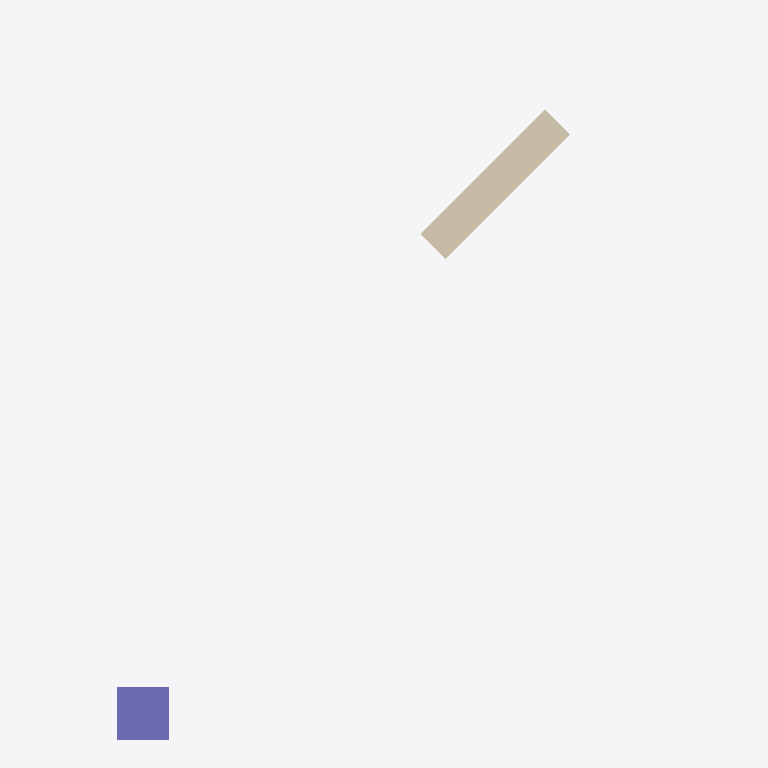
Plan cut of the same IFC building model at storey 'First' (level 3.00 m, cut at 4.40 m), seen from above with north up, elements coloured by IFC class (only those large enough to see are counted): 1 wall (beige), 1 column (violet). Cut surfaces are drawn darker.
Extent 3.0 m × 4.0 m × 6.0 m (x, y, z). Storeys (2): Ground at 0.00 m; First at 3.00 m. Elements (3): 1 IfcBuildingElementProxy, 1 IfcColumn, 1 IfcWallStandardCase.

HEADER;
FILE_DESCRIPTION(('ViewDefinition [CoordinationView_V2.0]'),'2;1');
FILE_NAME('test.ifc','2026-01-01',(''),(''),'','','');
FILE_SCHEMA(('IFC2X3'));
ENDSEC;
DATA;
#15=IFCPROJECT('NP01',#3,'NestedPlaceProject',$,$,$,$,(#14),#8);
#17=IFCSITE('NP02',#3,'Site',$,$,#16,$,$,.ELEMENT.,$,$,$,$,$);
#19=IFCBUILDING('NP04',#3,'Building',$,$,#16,$,$,.ELEMENT.,$,$,$);
#21=IFCBUILDINGSTOREY('NP06',#3,'Ground',$,$,#16,$,$,.ELEMENT.,0.0);
#22=IFCBUILDINGSTOREY('NP07',#3,'First',$,$,#16,$,$,.ELEMENT.,3.0);
#108=IFCWALLSTANDARDCASE('NW01',#3,'RotatedWall',$,$,#103,#107,$);
#207=IFCCOLUMN('NC01',#3,'UpperColumn',$,$,#202,#206,$);
ENDSEC;
